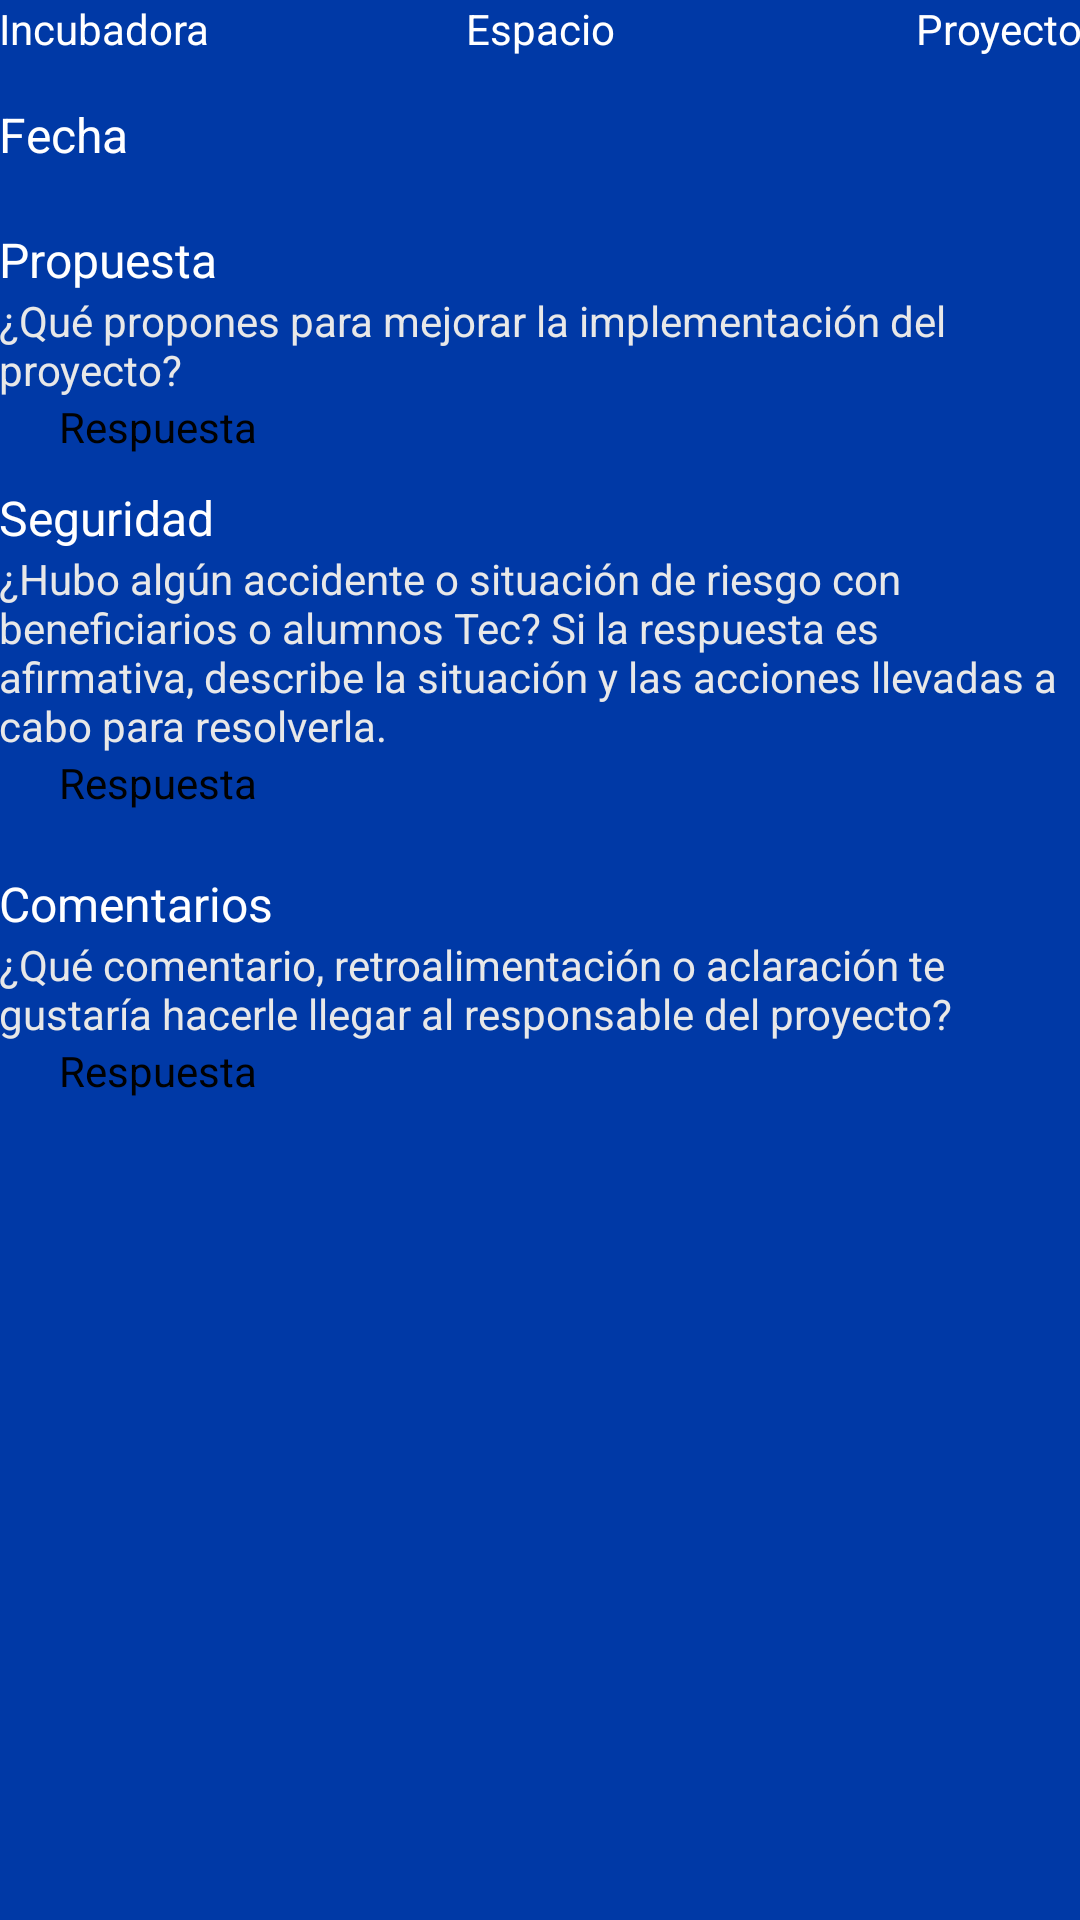

Android layout source for this screen:
<!-- AndroidManifest.xml: application theme AppTheme -->
<!-- res/layout/activity_cuali.xml -->
<RelativeLayout xmlns:android="http://schemas.android.com/apk/res/android"
    xmlns:tools="http://schemas.android.com/tools" android:layout_width="match_parent"
    android:layout_height="match_parent" android:paddingLeft="@dimen/activity_horizontal_margin"
    android:paddingRight="@dimen/activity_horizontal_margin"
    android:paddingTop="@dimen/activity_vertical_margin"
    android:paddingBottom="@dimen/activity_vertical_margin"
    tools:context="itesm.mx.proyectomoviles.Cuali"
    android:textAlignment="center"
    android:background="#0039a6">

    <TextView
        android:layout_width="110dp"
        android:layout_height="wrap_content"
        android:textAppearance="?android:attr/textAppearanceLarge"
        android:text="Incubadora"
        android:id="@+id/incuTV"
        android:layout_marginRight="15dp"
        android:layout_alignParentTop="true"
        android:layout_alignParentStart="true"
        android:layout_toLeftOf="@+id/espaTV"
        android:textSize="14dp"
        android:textColor="#ffffff" />

    <TextView
        android:layout_width="110dp"
        android:layout_height="wrap_content"
        android:textAppearance="?android:attr/textAppearanceLarge"
        android:text="Espacio"
        android:id="@+id/espaTV"
        android:textSize="14dp"
        android:layout_alignParentTop="true"
        android:layout_centerHorizontal="true"
        android:gravity="center_horizontal"
        android:textColor="#ffffff" />

    <TextView
        android:layout_width="110dp"
        android:layout_height="wrap_content"
        android:textAppearance="?android:attr/textAppearanceLarge"
        android:text="Proyecto"
        android:id="@+id/proyTV"
        android:layout_marginLeft="15dp"
        android:textSize="14dp"
        android:layout_toRightOf="@+id/espaTV"
        android:layout_alignParentTop="true"
        android:layout_alignParentEnd="true"
        android:gravity="right"
        android:textColor="#ffffff" />

    <TextView
        android:layout_width="wrap_content"
        android:layout_height="wrap_content"
        android:textAppearance="?android:attr/textAppearanceLarge"
        android:text="Fecha"
        android:id="@+id/fechaTV"
        android:textColor="#ffffff"
        android:layout_below="@+id/espaTV"
        android:layout_alignParentStart="true"
        android:layout_marginTop="15dp"
        android:textSize="16dp" />

    <TextView
        android:layout_width="wrap_content"
        android:layout_height="wrap_content"
        android:textAppearance="?android:attr/textAppearanceLarge"
        android:text="Propuesta"
        android:id="@+id/textView16"
        android:textColor="#ffffff"
        android:layout_below="@+id/fechaTV"
        android:layout_alignParentStart="true"
        android:layout_marginTop="20dp"
        android:textSize="16dp" />

    <TextView
        android:layout_width="wrap_content"
        android:layout_height="wrap_content"
        android:textAppearance="?android:attr/textAppearanceMedium"
        android:text="¿Qué propones para mejorar la implementación del proyecto?"
        android:id="@+id/textView17"
        android:layout_below="@+id/textView16"
        android:layout_alignParentStart="true"
        android:textColor="#e8e8e8"
        android:textSize="14dp" />

    <TextView
        android:layout_width="wrap_content"
        android:layout_height="wrap_content"
        android:textAppearance="?android:attr/textAppearanceLarge"
        android:text="Seguridad"
        android:id="@+id/textView18"
        android:textColor="#ffffff"
        android:textSize="16dp"
        android:layout_below="@+id/ans1"
        android:layout_alignParentStart="true"
        android:layout_marginTop="10dp" />

    <TextView
        android:layout_width="wrap_content"
        android:layout_height="wrap_content"
        android:textAppearance="?android:attr/textAppearanceMedium"
        android:text="¿Hubo algún accidente o situación de riesgo con beneficiarios o alumnos Tec? Si la respuesta es afirmativa, describe la situación y las acciones llevadas a cabo para resolverla."
        android:id="@+id/textView20"
        android:textColor="#e8e8e8"
        android:layout_alignParentStart="true"
        android:textSize="14dp"
        android:layout_below="@+id/textView18"
        android:layout_alignParentLeft="true" />

    <TextView
        android:layout_width="wrap_content"
        android:layout_height="wrap_content"
        android:textAppearance="?android:attr/textAppearanceLarge"
        android:text="Comentarios"
        android:id="@+id/textView19"
        android:textColor="#ffffff"
        android:textSize="16dp"
        android:layout_below="@+id/ans2"
        android:layout_alignParentStart="true"
        android:layout_marginTop="20dp" />

    <TextView
        android:layout_width="wrap_content"
        android:layout_height="wrap_content"
        android:textAppearance="?android:attr/textAppearanceMedium"
        android:text="¿Qué comentario, retroalimentación o aclaración te gustaría hacerle llegar al responsable del proyecto?"
        android:id="@+id/textView21"
        android:textColor="#e8e8e8"
        android:layout_alignParentStart="true"
        android:textSize="14dp"
        android:layout_below="@+id/textView19"
        android:layout_alignParentLeft="true" />

    <TextView
        android:layout_width="wrap_content"
        android:layout_height="wrap_content"
        android:textAppearance="?android:attr/textAppearanceSmall"
        android:text="Respuesta"
        android:id="@+id/ans1"
        android:layout_below="@+id/textView17"
        android:layout_alignParentStart="true"
        android:textColor="#010101"
        android:layout_marginLeft="20dp" />

    <TextView
        android:layout_width="wrap_content"
        android:layout_height="wrap_content"
        android:textAppearance="?android:attr/textAppearanceSmall"
        android:text="Respuesta"
        android:id="@+id/ans2"
        android:textColor="#010101"
        android:layout_below="@+id/textView20"
        android:layout_alignParentStart="true"
        android:layout_marginLeft="20dp" />

    <TextView
        android:layout_width="wrap_content"
        android:layout_height="wrap_content"
        android:textAppearance="?android:attr/textAppearanceSmall"
        android:text="Respuesta"
        android:id="@+id/ans3"
        android:textColor="#010101"
        android:layout_below="@+id/textView21"
        android:layout_alignParentStart="true"
        android:layout_marginLeft="20dp" />
</RelativeLayout>
<!-- resources referenced by this layout -->
<resources>
  <style name="AppTheme" parent="Theme.AppCompat.Light.DarkActionBar" />
</resources>
